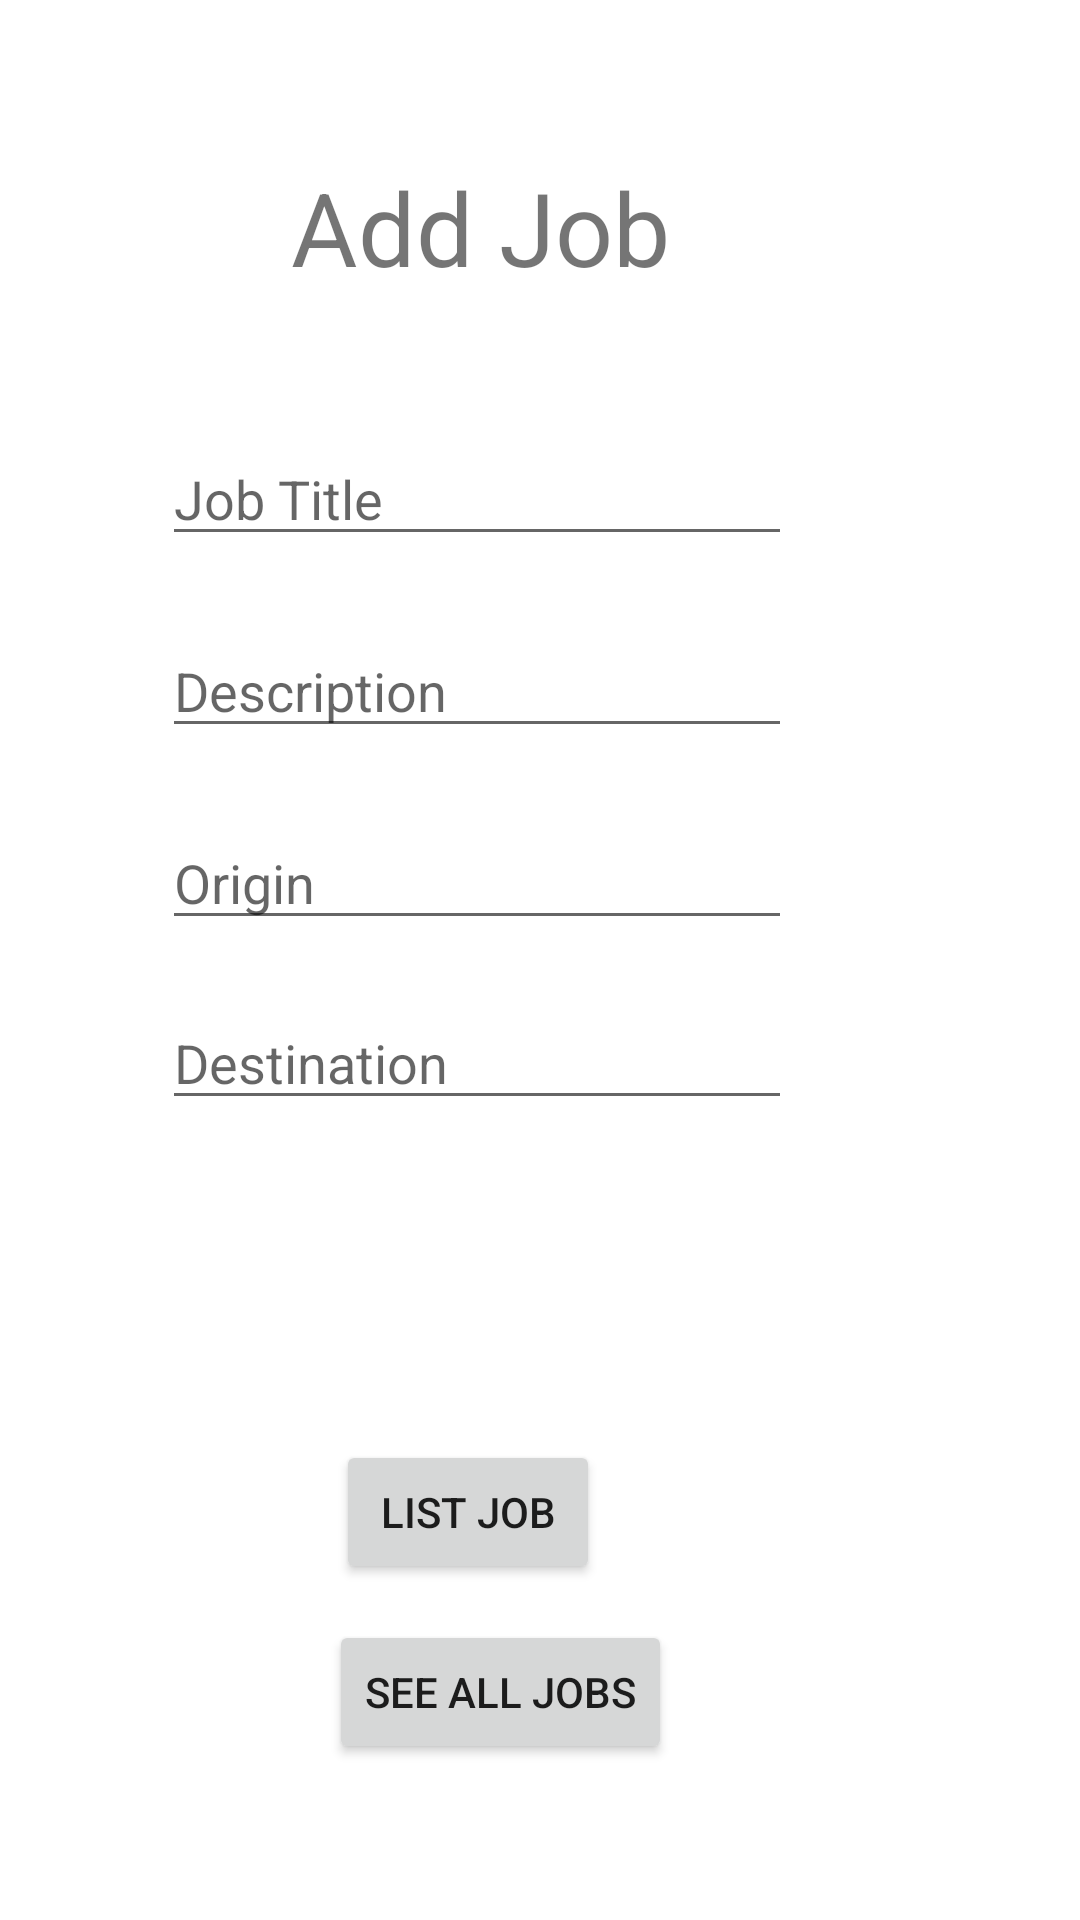

Produce the Android XML layout that renders to this screen, including the resource entries it uses.
<!-- AndroidManifest.xml: application theme Theme.PickUP -->
<!-- res/layout/activity_add_jobs.xml -->
<?xml version="1.0" encoding="utf-8"?>
<androidx.constraintlayout.widget.ConstraintLayout xmlns:android="http://schemas.android.com/apk/res/android"
    xmlns:app="http://schemas.android.com/apk/res-auto"
    xmlns:tools="http://schemas.android.com/tools"
    android:layout_width="match_parent"
    android:layout_height="match_parent"
    tools:context=".AddJobs">

    <Button
        android:id="@+id/AddJob_Btn"
        android:layout_width="wrap_content"
        android:layout_height="wrap_content"
        android:layout_marginTop="480dp"
        android:layout_marginEnd="160dp"
        android:onClick="AddJob_btn_click"
        android:text="List Job"
        android:visibility="visible"
        app:layout_constraintEnd_toEndOf="parent"
        app:layout_constraintTop_toTopOf="parent"
        tools:visibility="visible" />

    <TextView
        android:id="@+id/AddJobTitle_txt"
        android:layout_width="135dp"
        android:layout_height="62dp"
        android:layout_marginTop="53dp"
        android:layout_marginEnd="128dp"
        android:foregroundGravity="center"
        android:text="Add Job"
        android:textSize="34sp"
        app:layout_constraintEnd_toEndOf="parent"
        app:layout_constraintTop_toTopOf="parent" />

    <EditText
        android:id="@+id/Title_txtbx"
        android:layout_width="wrap_content"
        android:layout_height="wrap_content"
        android:layout_marginTop="144dp"
        android:layout_marginEnd="96dp"
        android:ems="10"
        android:hint="Job Title"
        android:inputType="textPersonName"
        app:layout_constraintEnd_toEndOf="parent"
        app:layout_constraintTop_toTopOf="parent" />

    <EditText
        android:id="@+id/Desc_txtbx"
        android:layout_width="wrap_content"
        android:layout_height="wrap_content"
        android:layout_marginTop="208dp"
        android:layout_marginEnd="96dp"
        android:ems="10"
        android:hint="Description"
        android:inputType="textPersonName"
        app:layout_constraintEnd_toEndOf="parent"
        app:layout_constraintTop_toTopOf="parent" />

    <EditText
        android:id="@+id/Destination_txtbx"
        android:layout_width="wrap_content"
        android:layout_height="wrap_content"
        android:layout_marginTop="332dp"
        android:layout_marginEnd="96dp"
        android:ems="10"
        android:hint="Destination"
        android:inputType="textPersonName"
        app:layout_constraintEnd_toEndOf="parent"
        app:layout_constraintTop_toTopOf="parent" />

    <EditText
        android:id="@+id/origin_txtbx"
        android:layout_width="wrap_content"
        android:layout_height="wrap_content"
        android:layout_marginTop="272dp"
        android:layout_marginEnd="96dp"
        android:ems="10"
        android:hint="Origin"
        android:inputType="textPersonName"
        app:layout_constraintEnd_toEndOf="parent"
        app:layout_constraintTop_toTopOf="parent" />

    <Button
        android:id="@+id/AllJobs_btn"
        android:layout_width="wrap_content"
        android:layout_height="wrap_content"
        android:layout_marginTop="540dp"
        android:layout_marginEnd="136dp"
        android:onClick="SeeAllJobs_click"
        android:text="See All Jobs"
        app:layout_constraintEnd_toEndOf="parent"
        app:layout_constraintTop_toTopOf="parent" />

</androidx.constraintlayout.widget.ConstraintLayout>
<!-- resources referenced by this layout -->
<resources>
  <style name="Theme.PickUP" parent="Theme.MaterialComponents.DayNight.DarkActionBar">
          
          <item name="colorPrimary">@color/purple_500</item>
          <item name="colorPrimaryVariant">@color/purple_700</item>
          <item name="colorOnPrimary">@color/white</item>
          
          <item name="colorSecondary">@color/teal_200</item>
          <item name="colorSecondaryVariant">@color/teal_700</item>
          <item name="colorOnSecondary">@color/black</item>
          
          <item name="android:statusBarColor" tools:targetApi="l">?attr/colorPrimaryVariant</item>
          
      </style>
  <!-- not gathered from this repository: default colours our renderer supplied (Android Studio template values) -->
  <color name="purple_500">#FF6200EE</color>
  <color name="purple_700">#FF3700B3</color>
  <color name="teal_200">#FF03DAC5</color>
  <color name="teal_700">#FF018786</color>
  <color name="black">#FF000000</color>
  <color name="white">#FFFFFFFF</color>
</resources>
